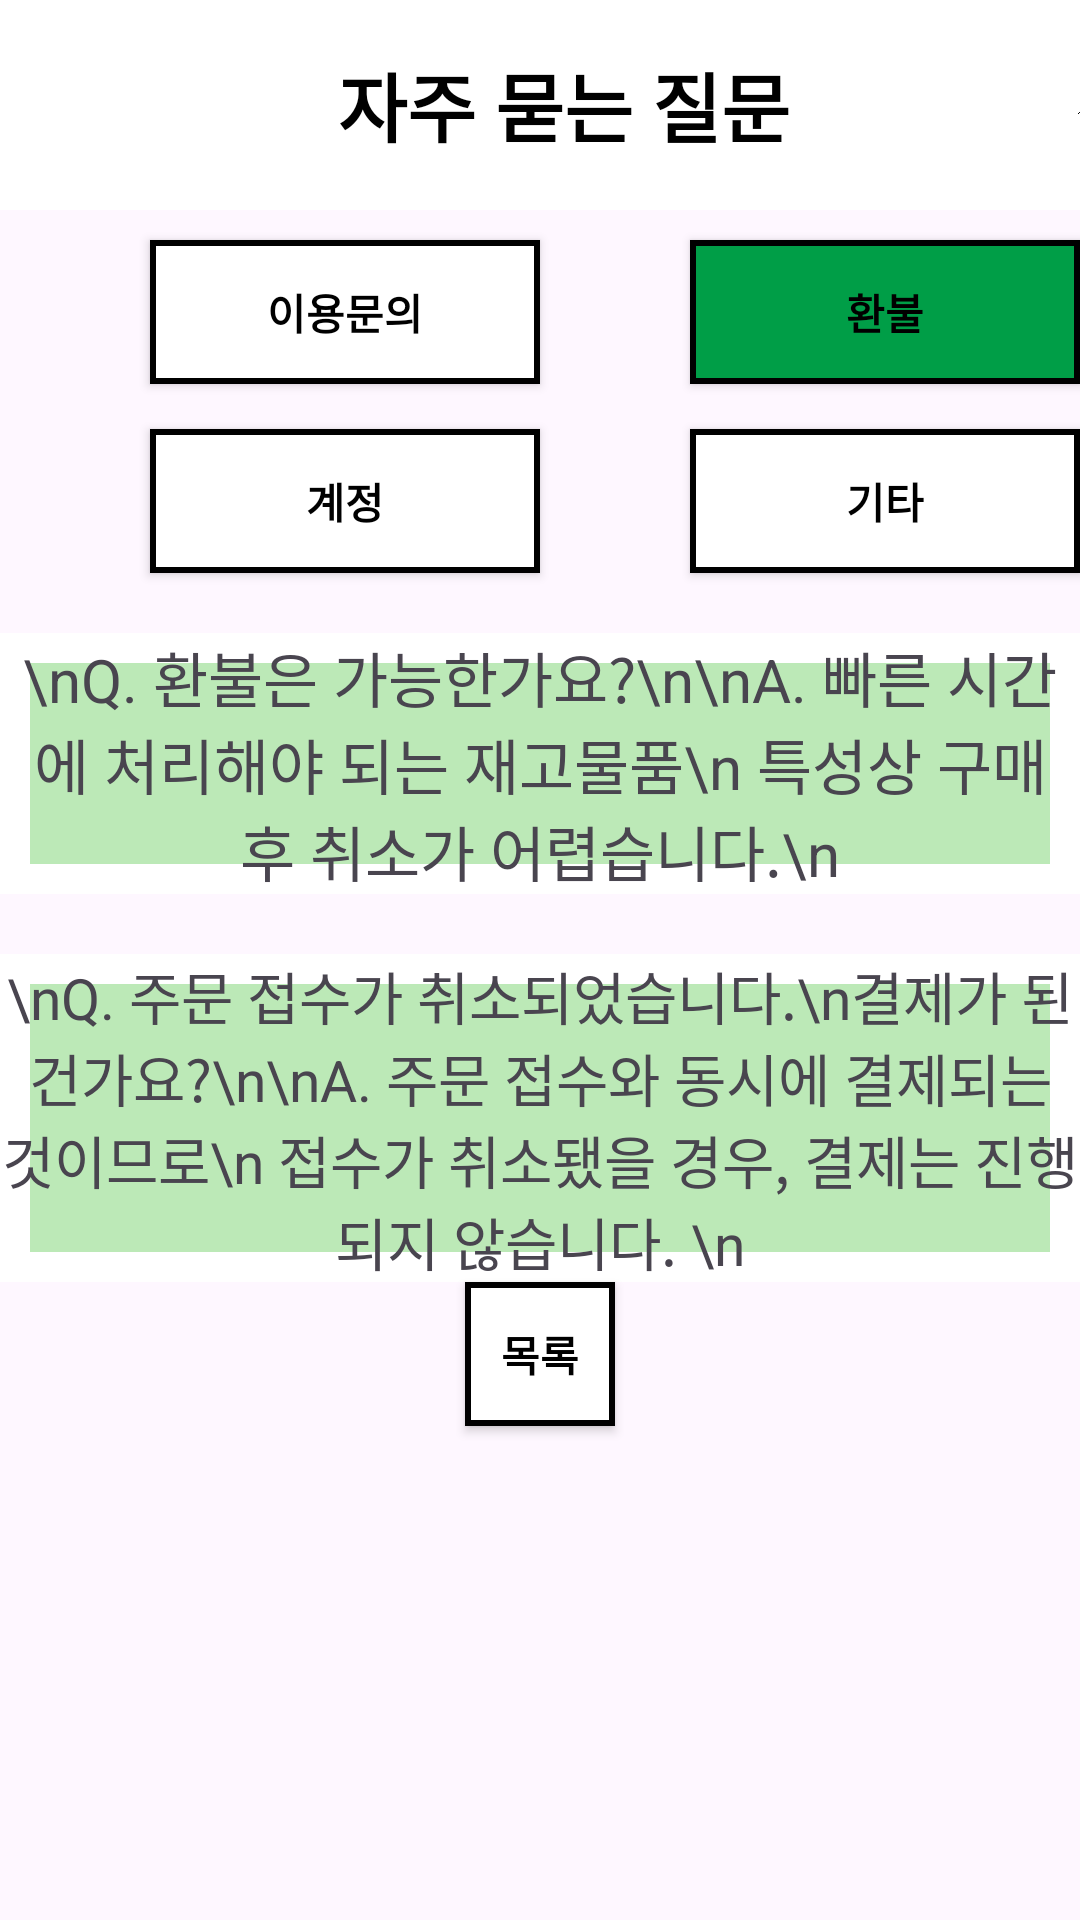

Write the Android layout XML for this screen, with the resource values it uses.
<!-- AndroidManifest.xml: application theme Theme.Get_Cool -->
<!-- res/layout/activity_refund.xml -->
<?xml version="1.0" encoding="utf-8"?>
<androidx.drawerlayout.widget.DrawerLayout
    android:id="@+id/drawer"
    xmlns:android="http://schemas.android.com/apk/res/android"
    xmlns:app="http://schemas.android.com/apk/res-auto"
    xmlns:tools="http://schemas.android.com/tools"
    android:layout_width="match_parent"
    android:layout_height="match_parent"
    android:orientation="vertical"
    tools:context=".Refund">

    <com.google.android.material.navigation.NavigationView
        android:id="@+id/navigation"
        android:layout_width="wrap_content"
        android:layout_height="match_parent"
        android:layout_gravity="start|left"
        app:headerLayout="@layout/header"
        app:menu="@menu/menu_main" />


    <RelativeLayout
        android:layout_width="match_parent"
        android:layout_height="match_parent"
        android:orientation="vertical"
        android:id="@+id/toolbar1">
        <include  layout="@layout/q_toolbar"/>

        <android.widget.Button
            android:id="@+id/btn1"
            android:layout_below="@+id/toolbar1"
            android:textColor="@color/black"
            android:layout_width="130dp"
            android:layout_height="wrap_content"
            android:layout_marginLeft="50dp"
            android:layout_marginTop="80dp"
            android:background="@drawable/btn_style"
            android:text="이용문의"
            android:textStyle="bold"
            />
        <android.widget.Button
            android:id="@+id/btn2"
            android:layout_toRightOf="@+id/btn1"
            android:layout_alignTop="@+id/btn1"
            android:textColor="@color/black"
            android:layout_width="130dp"
            android:layout_height="wrap_content"
            android:layout_marginLeft="50dp"
            android:background="@drawable/btn_pressed"
            android:text="환불"
            android:textStyle="bold"
            />
        <android.widget.Button
            android:id="@+id/btn3"
            android:layout_below="@+id/btn1"
            android:textColor="@color/black"
            android:layout_width="130dp"
            android:layout_height="wrap_content"
            android:layout_marginLeft="50dp"
            android:layout_marginTop="15dp"
            android:background="@drawable/btn_style"
            android:text="계정"
            android:textStyle="bold"
            />

        <android.widget.Button
            android:id="@+id/btn4"
            android:layout_toRightOf="@+id/btn3"
            android:layout_alignTop="@+id/btn3"
            android:textColor="@color/black"
            android:layout_width="130dp"
            android:layout_height="wrap_content"
            android:layout_marginLeft="50dp"
            android:background="@drawable/btn_style"
            android:text="기타"
            android:textStyle="bold"
            />
        <android.widget.Button
            android:id="@+id/btn5"
            android:layout_below="@+id/text2"
            android:textColor="@color/black"
            android:layout_width="50dp"
            android:layout_height="wrap_content"
            android:layout_marginLeft="180dp"
            android:layout_centerInParent="true"
            android:background="@drawable/btn_style"
            android:text="목록"
            android:textStyle="bold"
            />
        <TextView
            android:id="@+id/text1"
            android:layout_below="@+id/btn3"
            android:background="@drawable/text_style"
            android:layout_width="match_parent"
            android:layout_height="wrap_content"
            android:gravity="center"
            android:text="\nQ. 환불은 가능한가요?\n\nA. 빠른 시간에 처리해야 되는 재고물품\n 특성상 구매 후 취소가 어렵습니다.\n"
            android:textSize="20dp"
            android:layout_marginTop="20dp"/>

        <TextView
            android:id="@+id/text2"
            android:layout_width="match_parent"
            android:background="@drawable/text_style"
            android:layout_height="wrap_content"
            android:layout_below="@+id/text1"
            android:gravity="center"
            android:text="\nQ. 주문 접수가 취소되었습니다.\n결제가 된 건가요?\n\nA. 주문 접수와 동시에 결제되는 것이므로\n 접수가 취소됐을 경우, 결제는 진행되지 않습니다. \n"
            android:textSize="19dp"
            android:layout_marginTop="20dp"/>
    </RelativeLayout>





</androidx.drawerlayout.widget.DrawerLayout>
<!-- res/layout/header.xml (included above) -->
<?xml version="1.0" encoding="utf-8"?>
<LinearLayout
    xmlns:android="http://schemas.android.com/apk/res/android"
    android:background="@android:color/white"
    android:layout_width="match_parent"
    android:layout_height="130dp">

    <TextView
        android:layout_width="match_parent"
        android:layout_height="match_parent"
        android:text="GetCool"
        android:textSize="60dp"
        android:textColor="@android:color/black"
        android:textStyle="bold"
        android:gravity="center"/>

</LinearLayout>
<!-- res/layout/q_toolbar.xml (included above) -->
<?xml version="1.0" encoding="utf-8"?>
<androidx.appcompat.widget.Toolbar
    xmlns:android="http://schemas.android.com/apk/res/android"
    xmlns:app="http://schemas.android.com/apk/res-auto"
    android:id="@+id/q_toolbar"
    android:layout_width="match_parent"
    android:layout_height="70dp"
    android:background="@android:color/white">

    
    


    <RelativeLayout
        android:layout_width="match_parent"
        android:layout_height="match_parent">

        <ImageView
            android:id="@+id/iv_menu"
            android:layout_width="35dp"
            android:layout_height="35dp"
            android:layout_alignParentTop="true"
            android:layout_alignParentStart="true"
            android:layout_alignParentBottom="true"
            android:layout_marginTop="10dp"
            android:layout_marginBottom="10dp"
            app:srcCompat="@drawable/menu" />

        <TextView
            android:id="@+id/tv_logo"
            android:layout_width="wrap_content"
            android:layout_height="wrap_content"
            android:layout_alignParentStart="true"
            android:layout_alignParentTop="true"
            android:layout_alignParentEnd="true"
            android:layout_alignParentBottom="true"
            android:layout_marginTop="15dp"
            android:layout_marginBottom="15dp"
            android:gravity="center"
            android:textStyle="bold"
            android:textColor="@android:color/black"
            android:textSize="25dp"
            android:text="자주 묻는 질문" />

        <ImageView
            android:id="@+id/iv_ask"
            android:layout_width="27dp"
            android:layout_height="39dp"
            android:layout_alignParentStart="true"
            android:layout_alignParentTop="true"
            android:layout_alignParentBottom="true"
            android:layout_marginStart="343dp"
            android:layout_marginLeft="350dp"
            android:layout_marginTop="18dp"
            android:layout_marginBottom="13dp"
            app:srcCompat="@drawable/q" />

    </RelativeLayout>
</androidx.appcompat.widget.Toolbar>
<!-- res/layout/toolbar.xml (included above) -->
<?xml version="1.0" encoding="utf-8"?>
<androidx.appcompat.widget.Toolbar
    xmlns:android="http://schemas.android.com/apk/res/android"
    xmlns:app="http://schemas.android.com/apk/res-auto"
    xmlns:tools="http://schemas.android.com/tools"
    android:id="@+id/toolbar"
    android:layout_width="match_parent"
    android:layout_height="70dp"
    android:background="@android:color/white">

    
    


    <RelativeLayout
        android:layout_width="match_parent"
        android:layout_height="match_parent">

        <ImageView
            android:id="@+id/iv_menu"
            android:layout_width="35dp"
            android:layout_height="35dp"
            android:layout_alignParentStart="true"
            android:layout_alignParentTop="true"
            android:layout_alignParentBottom="true"
            android:layout_marginStart="0dp"
            android:layout_marginTop="9dp"
            android:layout_marginBottom="11dp"
            app:srcCompat="@drawable/menu" />

        <ImageView
            android:id="@+id/logo"
            android:layout_width="wrap_content"
            android:layout_height="wrap_content"
            android:layout_alignParentStart="true"
            android:layout_alignParentTop="true"
            android:layout_alignParentEnd="true"
            android:layout_alignParentBottom="true"
            android:layout_marginTop="15dp"
            android:layout_marginBottom="15dp"
            android:layout_toEndOf="@+id/iv_menu"
            app:srcCompat="@drawable/logo" />

        <ImageView
            android:id="@+id/iv_search"
            android:layout_width="40dp"
            android:layout_height="46dp"
            android:layout_alignParentStart="true"
            android:layout_alignParentTop="true"
            android:layout_alignParentBottom="true"
            android:layout_marginStart="343dp"
            android:layout_marginLeft="350dp"
            android:layout_marginTop="11dp"
            android:layout_marginBottom="13dp"
            app:srcCompat="@drawable/search" />


    </RelativeLayout>
</androidx.appcompat.widget.Toolbar>
<!-- resources referenced by this layout -->
<resources>
  <color name="black">#FF000000</color>
  <!-- drawable btn_pressed (drawable) -->
  <?xml version="1.0" encoding="utf-8"?>
  <shape xmlns:android="http://schemas.android.com/apk/res/android" android:shape="rectangle" >
      <solid
          android:color="#009E47"
          />
      <size
          android:width="270dp"
          android:height="40dp"
          />
      <stroke
          android:width="2dp"
          android:color="@color/black"
          />
  </shape>
  <!-- drawable btn_style (drawable) -->
  <?xml version="1.0" encoding="utf-8"?>
  <shape xmlns:android="http://schemas.android.com/apk/res/android" android:shape="rectangle" >
      <solid
          android:color="@color/white"
          />
      <size
          android:width="270dp"
          android:height="40dp"
          />
      <stroke
          android:width="2dp"
          android:color="@color/black"
          />
  
  </shape>
  <!-- drawable logo: png bitmap (drawable, 14302 bytes) -->
  <!-- drawable q: png bitmap (drawable, 14917 bytes) -->
  <!-- drawable text_style (drawable) -->
  <?xml version="1.0" encoding="utf-8"?>
  <shape xmlns:android="http://schemas.android.com/apk/res/android" android:shape="rectangle" >
      <solid
          android:color="#BCE9B7"
          />
      <stroke
          android:width="10dp"
          android:color="@color/white"
          />
  
  </shape>
  <style name="Theme.Get_Cool" parent="Base.Theme.Get_Cool" />
  <color name="white">#FFFFFFFF</color>
  <style name="Base.Theme.Get_Cool" parent="Theme.Material3.DayNight.NoActionBar">
          
          
          <item name="colorPrimary">#009E47</item>
          <item name="colorPrimaryVariant">#009E47</item>
      </style>
</resources>
